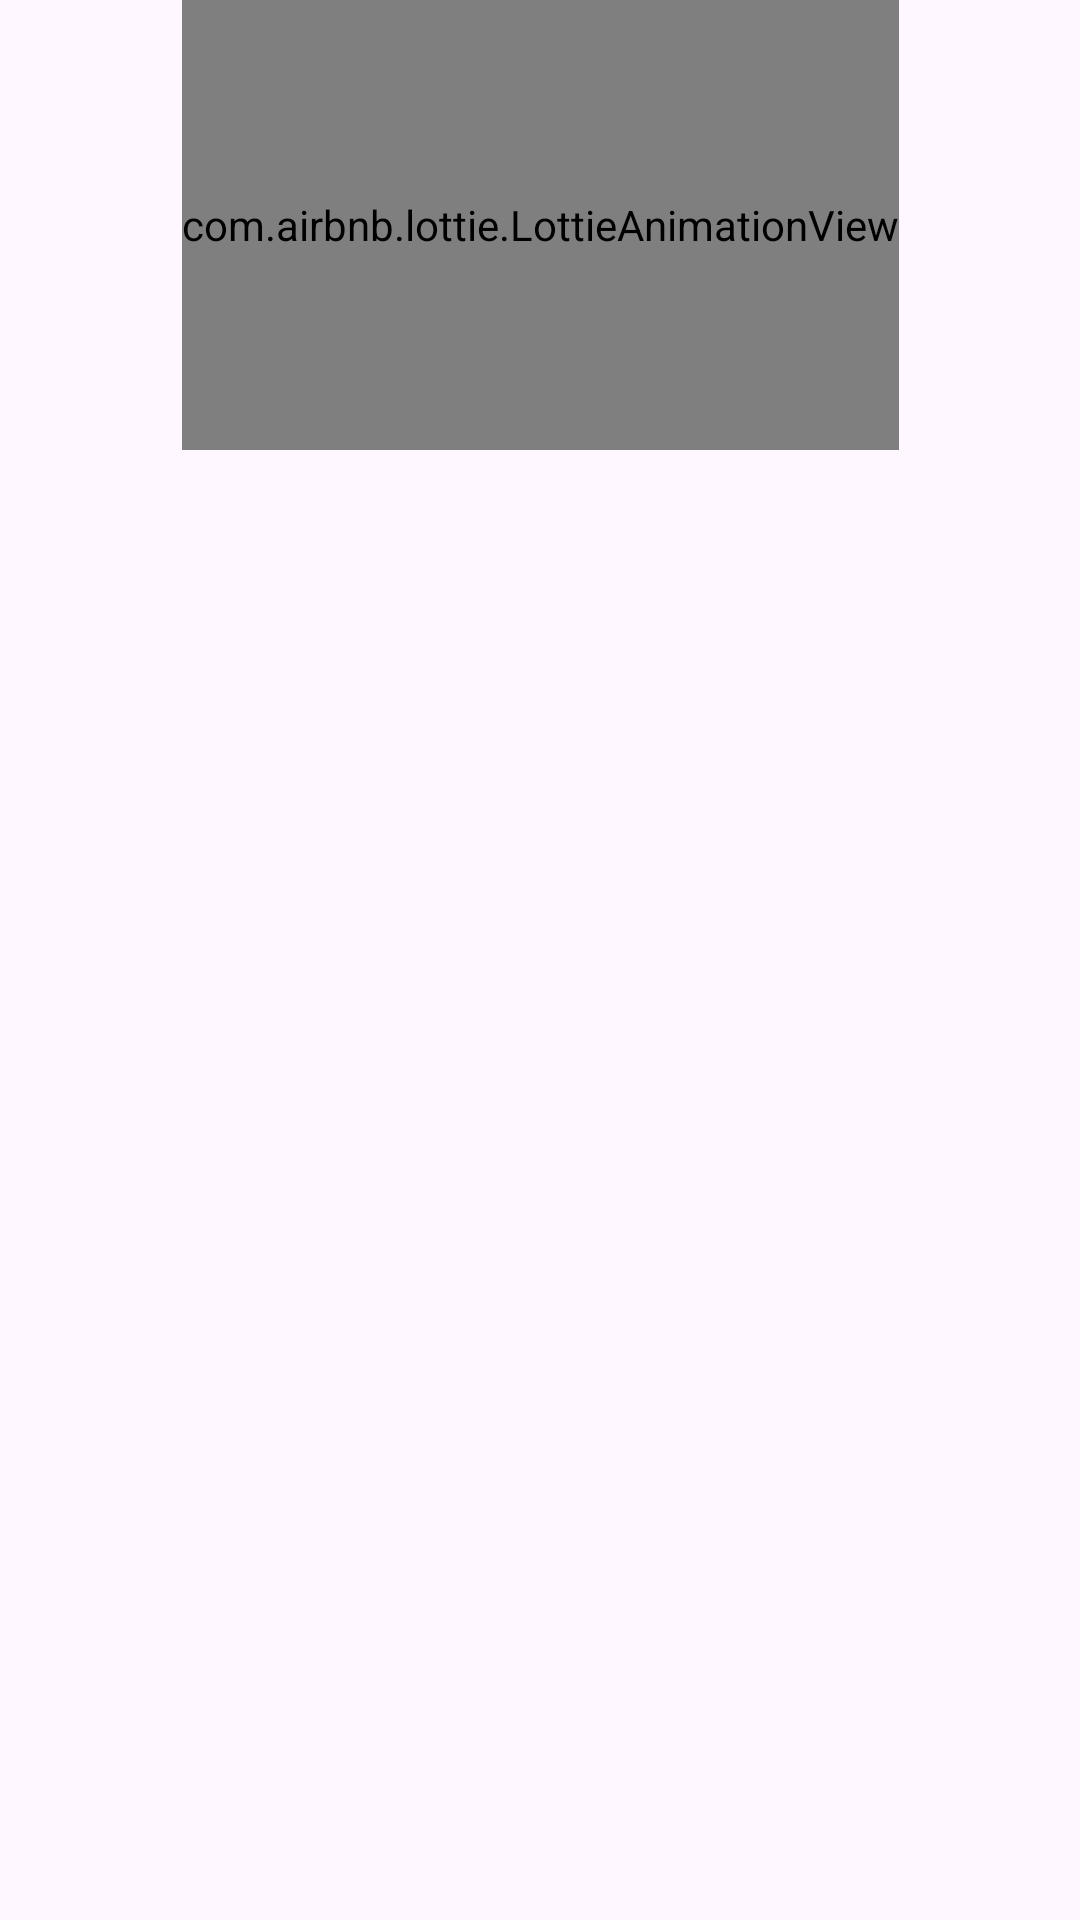

Layout XML and referenced resources for this Android screen:
<!-- AndroidManifest.xml: application theme Theme.MySubmission3 -->
<!-- res/layout/activity_detail.xml -->
<?xml version="1.0" encoding="utf-8"?>
<ScrollView xmlns:android="http://schemas.android.com/apk/res/android"
    xmlns:app="http://schemas.android.com/apk/res-auto"
    xmlns:tools="http://schemas.android.com/tools"
    android:layout_width="match_parent"
    android:layout_height="match_parent">

    <androidx.constraintlayout.widget.ConstraintLayout
        android:id="@+id/detail"
        android:layout_width="match_parent"
        android:layout_height="wrap_content"
        tools:context=".ui.detail.DetailActivity">

        <ImageView
            android:id="@+id/iv_detail"
            android:layout_width="match_parent"
            android:layout_height="match_parent"
            android:src="@drawable/gambar_no_image"
            android:layout_marginHorizontal="@dimen/margin_horizontal"
            android:layout_marginTop="@dimen/margin_top_bottom"
            app:layout_constraintStart_toStartOf="parent"
            app:layout_constraintTop_toTopOf="parent"
            app:layout_constraintEnd_toEndOf="parent"
            />

        <TextView
            android:id="@+id/tv_name_detail"
            android:layout_width="wrap_content"
            android:layout_height="wrap_content"
            tools:text="@string/name_detail"
            android:textSize="@dimen/title_size"
            android:textStyle="bold"
            android:textAlignment="center"
            android:layout_marginTop="@dimen/margin_top_bottom"
            android:layout_marginHorizontal="@dimen/margin_horizontal"
            app:layout_constraintTop_toBottomOf="@id/iv_detail"
            app:layout_constraintStart_toStartOf="@id/iv_detail"
            app:layout_constraintEnd_toEndOf="@id/iv_detail" />

        <TextView
            android:id="@+id/tv_id_detail"
            android:layout_width="wrap_content"
            android:layout_height="wrap_content"
            tools:text="@string/id_user"
            android:textSize="@dimen/title_size"
            android:textStyle="italic"
            android:textAlignment="center"
            android:layout_marginHorizontal="@dimen/margin_horizontal"
            app:layout_constraintTop_toBottomOf="@id/tv_name_detail"
            app:layout_constraintStart_toStartOf="@id/tv_name_detail"
            app:layout_constraintEnd_toEndOf="@id/tv_name_detail" />

        <TextView
            android:id="@+id/tv_createdAt_detail"
            android:layout_width="wrap_content"
            android:layout_height="wrap_content"
            tools:text="@string/createdAt"
            android:textAlignment="center"
            app:layout_constraintTop_toBottomOf="@id/tv_id_detail"
            app:layout_constraintStart_toStartOf="@id/tv_id_detail"
            app:layout_constraintEnd_toEndOf="@id/tv_id_detail" />

            <TextView
                android:id="@+id/tv_description_Detail"
                android:layout_width="match_parent"
                android:layout_height="match_parent"
                tools:text="@string/description_detail"
                android:layout_marginHorizontal="@dimen/margin_horizontal"
                app:layout_constraintTop_toBottomOf="@id/tv_createdAt_detail"
                app:layout_constraintStart_toStartOf="@id/tv_id_detail"
                app:layout_constraintEnd_toEndOf="@id/tv_id_detail"
                app:layout_constraintBottom_toBottomOf="parent" />

        <com.airbnb.lottie.LottieAnimationView
            android:id="@+id/loading"
            android:layout_width="wrap_content"
            android:layout_height="150dp"
            app:lottie_rawRes="@raw/loading"
            app:lottie_autoPlay="true"
            app:lottie_loop="true"
            app:layout_constraintStart_toStartOf="parent"
            app:layout_constraintEnd_toEndOf="parent"
            app:layout_constraintTop_toTopOf="parent"
            app:layout_constraintBottom_toBottomOf="parent" />
    </androidx.constraintlayout.widget.ConstraintLayout>
</ScrollView>
<!-- resources referenced by this layout -->
<resources>
  <dimen name="margin_horizontal">8dp</dimen>
  <dimen name="margin_top_bottom">5dp</dimen>
  <dimen name="title_size">16sp</dimen>
  <string name="createdAt">Created at %1$s</string>
  <string name="description_detail">Description Detail</string>
  <string name="id_user">Id User</string>
  <string name="name_detail">Name</string>
  <style name="Theme.MySubmission3" parent="Base.Theme.MySubmission3" />
  <style name="Base.Theme.MySubmission3" parent="Theme.Material3.DayNight">
          
          <item name="colorPrimary">@color/light_blue</item>
          <item name="colorSecondary">@color/dark_blue</item>
  
          
          <item name="android:windowActivityTransitions">true</item>
          <item name="android:windowEnterTransition">@android:transition/explode</item>
          <item name="android:windowExitTransition">@android:transition/explode</item>
      </style>
  <color name="light_blue">#276A9F</color>
  <color name="dark_blue">#143B5A</color>
</resources>
